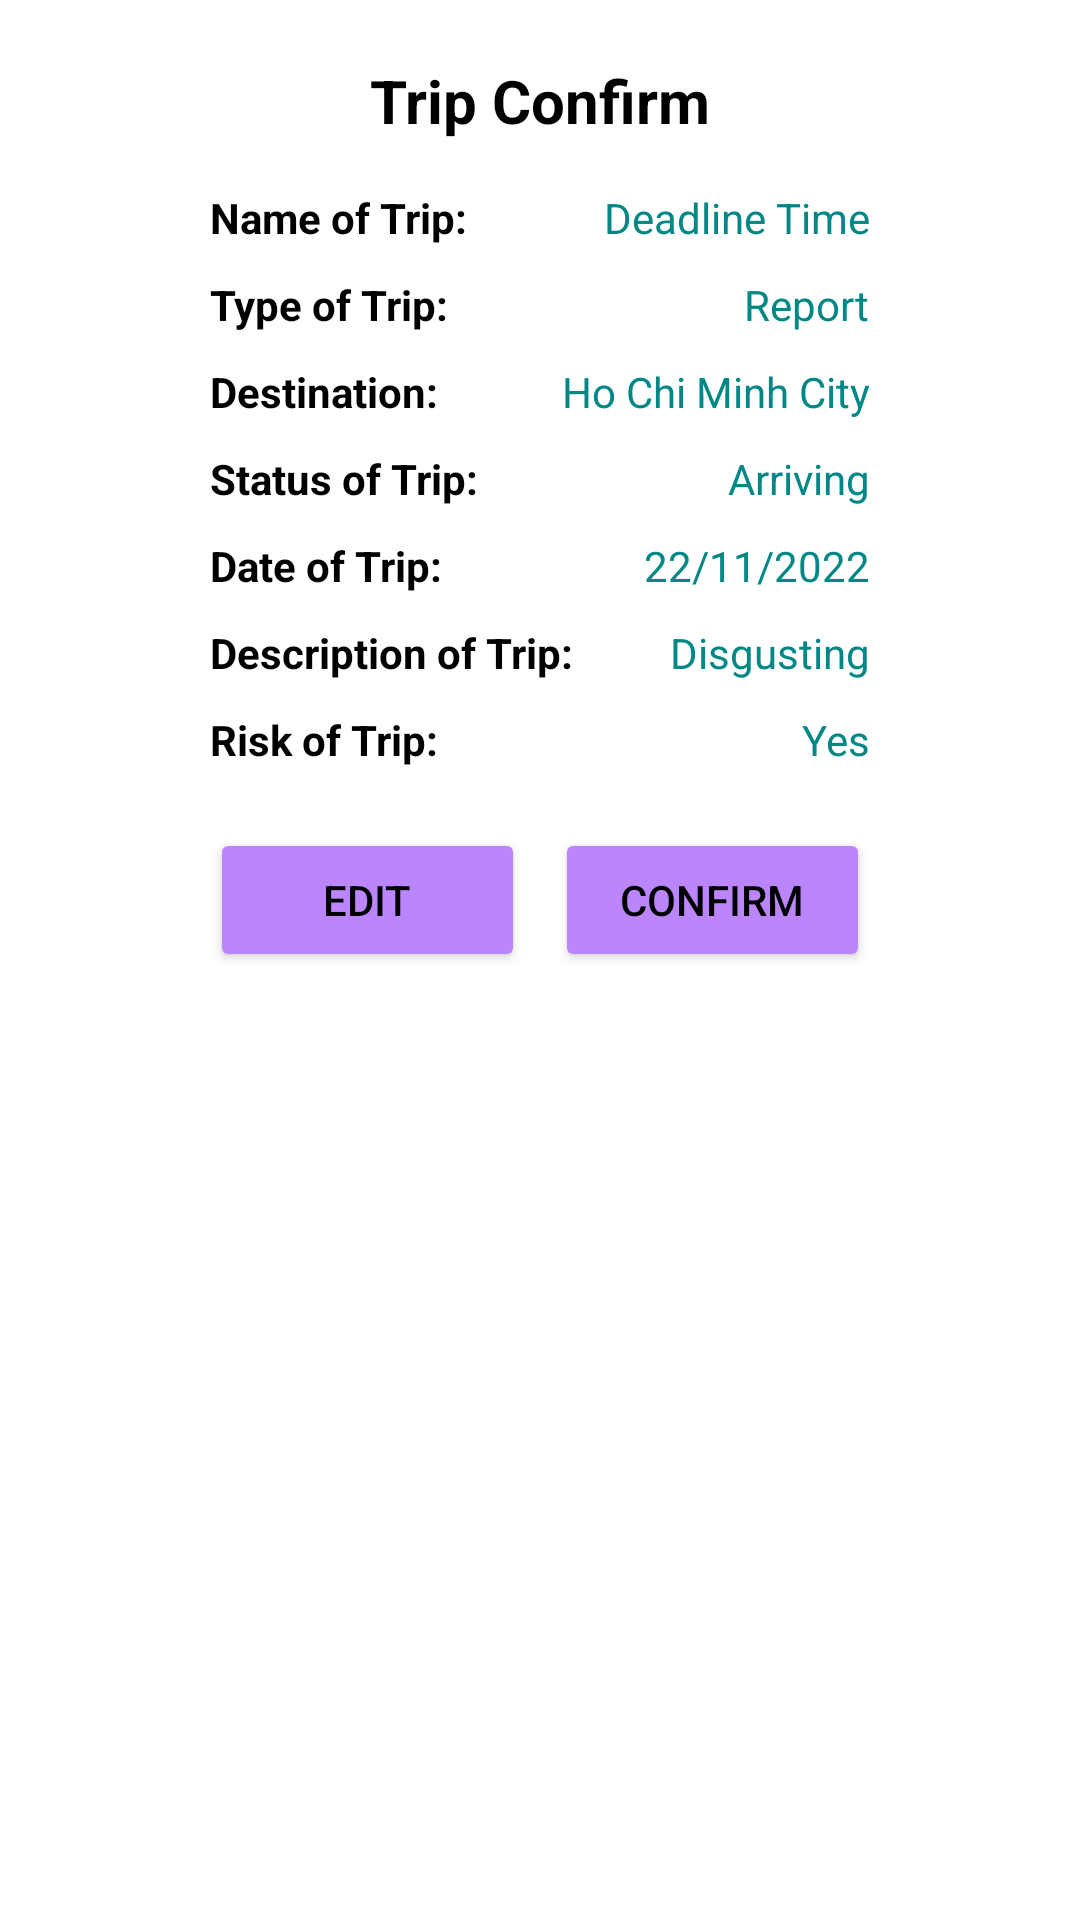

Here is an Android app screen rendered from its layout file. Give the layout XML and the strings, colors and styles it references.
<!-- AndroidManifest.xml: application theme Theme.MaterialComponents.Light.NoActionBar -->
<!-- res/layout/fragment_sheet_confirm.xml -->
<?xml version="1.0" encoding="utf-8"?>
<LinearLayout xmlns:android="http://schemas.android.com/apk/res/android"
    android:layout_width="match_parent"
    android:layout_height="match_parent"
    android:background="@color/white"
    android:padding="20dp"
    android:orientation="vertical">

    <TextView
        android:layout_width="match_parent"
        android:layout_height="wrap_content"
        android:textColor="@color/black"
        android:text="Trip Confirm"
        android:textSize="20dp"
        android:textStyle="bold"
        android:gravity="center"/>

    <RelativeLayout
        android:layout_width="match_parent"
        android:layout_height="wrap_content"
        android:layout_marginTop="16dp"
        android:layout_marginHorizontal="50dp">
        <TextView
            android:layout_width="match_parent"
            android:layout_height="wrap_content"
            android:text="Name of Trip:"
            android:layout_toStartOf="@+id/tvName1"
            android:layout_marginEnd="10dp"
            android:layout_centerVertical="true"
            android:textColor="@color/black"
            android:textStyle="bold"/>

        <TextView
            android:id="@+id/tvName1"
            android:layout_width="wrap_content"
            android:layout_height="wrap_content"
            android:text="Deadline Time"
            android:layout_centerVertical="true"
            android:layout_alignParentEnd="true"
            android:textColor="@color/teal_700" />
    </RelativeLayout>

    <RelativeLayout
        android:layout_width="match_parent"
        android:layout_height="wrap_content"
        android:layout_marginTop="10dp"
        android:layout_marginHorizontal="50dp">
        <TextView
            android:layout_width="match_parent"
            android:layout_height="wrap_content"
            android:text="Type of Trip:"
            android:layout_toStartOf="@+id/tvType1"
            android:layout_marginEnd="10dp"
            android:layout_centerVertical="true"
            android:textColor="@color/black"
            android:textStyle="bold"/>

        <TextView
            android:id="@+id/tvType1"
            android:layout_width="wrap_content"
            android:layout_height="wrap_content"
            android:text="Report"
            android:layout_centerVertical="true"
            android:layout_alignParentEnd="true"
            android:textColor="@color/teal_700" />
    </RelativeLayout>

    <RelativeLayout
        android:layout_width="match_parent"
        android:layout_height="wrap_content"
        android:layout_marginTop="10dp"
        android:layout_marginHorizontal="50dp">
        <TextView
            android:layout_width="match_parent"
            android:layout_height="wrap_content"
            android:text="Destination:"
            android:layout_toStartOf="@+id/tvDestination1"
            android:layout_marginEnd="10dp"
            android:layout_centerVertical="true"
            android:textColor="@color/black"
            android:textStyle="bold"/>

        <TextView
            android:id="@+id/tvDestination1"
            android:layout_width="wrap_content"
            android:layout_height="wrap_content"
            android:text="Ho Chi Minh City"
            android:layout_centerVertical="true"
            android:layout_alignParentEnd="true"
            android:textColor="@color/teal_700"/>
    </RelativeLayout>
    <RelativeLayout
        android:layout_width="match_parent"
        android:layout_height="wrap_content"
        android:layout_marginTop="10dp"
        android:layout_marginHorizontal="50dp">
        <TextView
            android:layout_width="match_parent"
            android:layout_height="wrap_content"
            android:text="Status of Trip:"
            android:layout_toStartOf="@+id/tvStatus1"
            android:layout_marginEnd="10dp"
            android:layout_centerVertical="true"
            android:textColor="@color/black"
            android:textStyle="bold"/>

        <TextView
            android:id="@+id/tvStatus1"
            android:layout_width="wrap_content"
            android:layout_height="wrap_content"
            android:text="Arriving"
            android:layout_centerVertical="true"
            android:layout_alignParentEnd="true"
            android:textColor="@color/teal_700"/>
    </RelativeLayout>
    <RelativeLayout
        android:layout_width="match_parent"
        android:layout_height="wrap_content"
        android:layout_marginTop="10dp"
        android:layout_marginHorizontal="50dp">
        <TextView
            android:layout_width="match_parent"
            android:layout_height="wrap_content"
            android:text="Date of Trip:"
            android:layout_toStartOf="@+id/tvDate1"
            android:layout_marginEnd="10dp"
            android:layout_centerVertical="true"
            android:textColor="@color/black"
            android:textStyle="bold"/>

        <TextView
            android:id="@+id/tvDate1"
            android:layout_width="wrap_content"
            android:layout_height="wrap_content"
            android:text="22/11/2022"
            android:layout_centerVertical="true"
            android:layout_alignParentEnd="true"
            android:textColor="@color/teal_700"/>
    </RelativeLayout>

    <RelativeLayout
        android:layout_width="match_parent"
        android:layout_height="wrap_content"
        android:layout_marginTop="10dp"
        android:layout_marginHorizontal="50dp">
        <TextView
            android:layout_width="match_parent"
            android:layout_height="wrap_content"
            android:text="Description of Trip:"
            android:layout_toStartOf="@+id/tvDescription1"
            android:layout_marginEnd="10dp"
            android:layout_centerVertical="true"
            android:textColor="@color/black"
            android:textStyle="bold"/>

        <TextView
            android:id="@+id/tvDescription1"
            android:layout_width="wrap_content"
            android:layout_height="wrap_content"
            android:text="Disgusting"
            android:layout_centerVertical="true"
            android:layout_alignParentEnd="true"
            android:textColor="@color/teal_700"/>
    </RelativeLayout>

    <RelativeLayout
        android:layout_width="match_parent"
        android:layout_height="wrap_content"
        android:layout_marginTop="10dp"
        android:layout_marginHorizontal="50dp">
        <TextView
            android:layout_width="match_parent"
            android:layout_height="wrap_content"
            android:text="Risk of Trip:"
            android:layout_toStartOf="@+id/tvRisk1"
            android:layout_marginEnd="10dp"
            android:layout_centerVertical="true"
            android:textColor="@color/black"
            android:textStyle="bold"/>

        <TextView
            android:id="@+id/tvRisk1"
            android:layout_width="wrap_content"
            android:layout_height="wrap_content"
            android:text="Yes"
            android:layout_centerVertical="true"
            android:layout_alignParentEnd="true"
            android:textColor="@color/teal_700"/>
    </RelativeLayout>

    <LinearLayout
        android:layout_width="match_parent"
        android:layout_height="wrap_content"
        android:orientation="horizontal"
        android:layout_marginHorizontal="50dp"
        android:layout_marginTop="20dp">

        <Button
            android:id="@+id/Edit"
            android:layout_width="0dp"
            android:layout_height="wrap_content"
            android:layout_marginEnd="10dp"
            android:layout_weight="1"
            android:backgroundTint="@color/purple_200"
            android:text="Edit"
            android:textColor="@color/black" />

        <Button
            android:id="@+id/Confirm"
            android:layout_width="0dp"
            android:layout_height="wrap_content"
            android:layout_weight="1"
            android:backgroundTint="@color/purple_200"
            android:text="Confirm"
            android:textColor="@color/black" />



    </LinearLayout>






</LinearLayout>
<!-- resources referenced by this layout -->
<resources>
  <color name="black">#FF000000</color>
  <color name="purple_200">#FFBB86FC</color>
  <color name="teal_700">#FF018786</color>
  <color name="white">#FFFFFFFF</color>
</resources>
